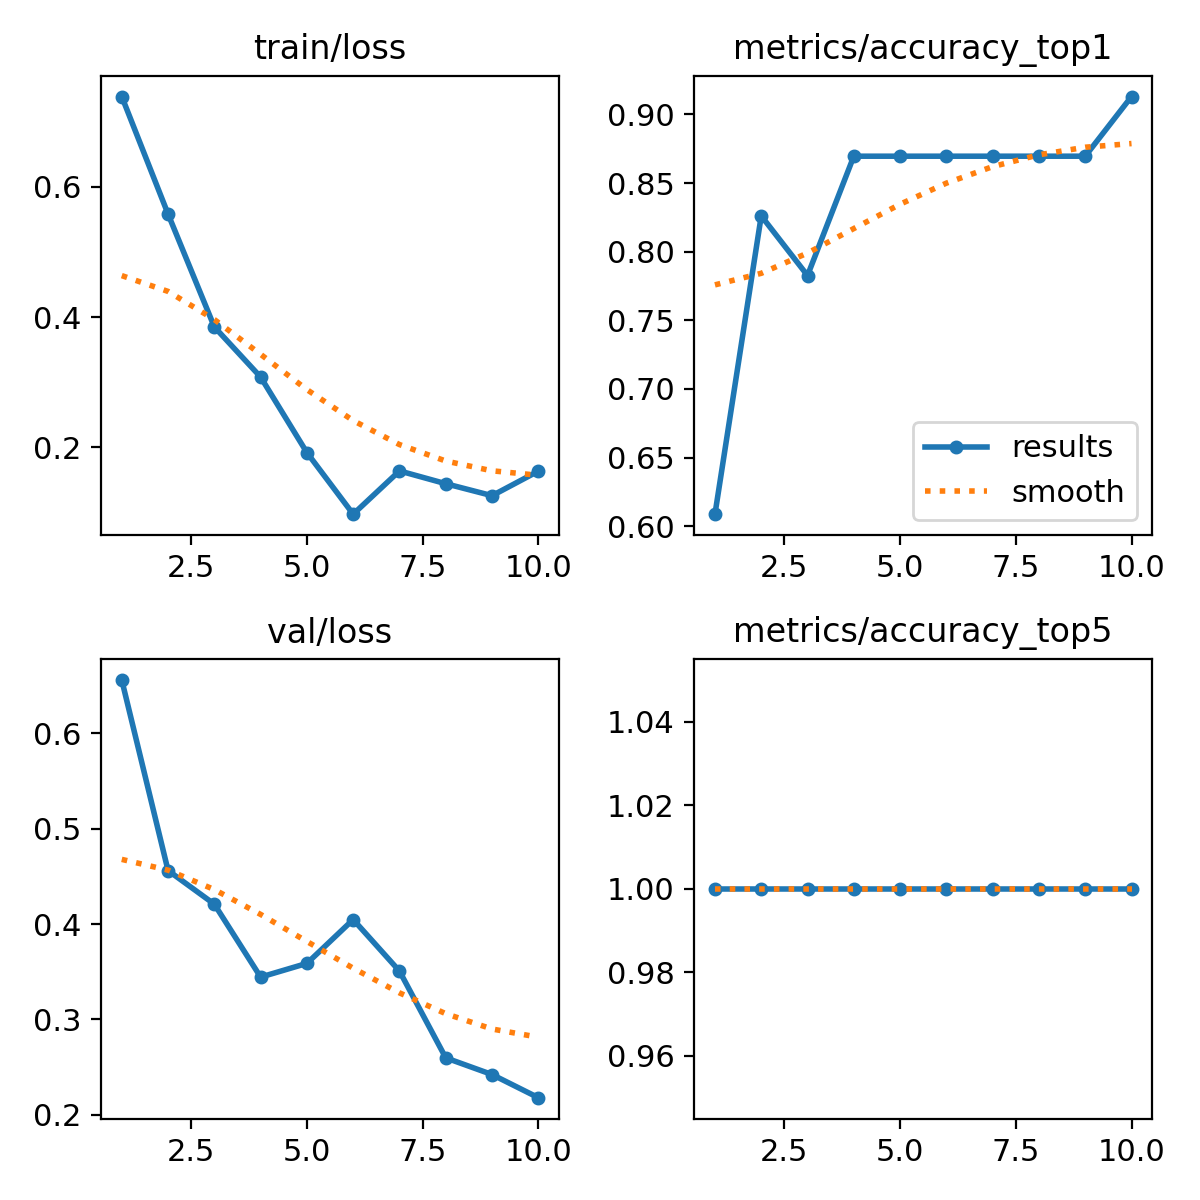

The table this chart was drawn from, first rows:
epoch, time, train/loss, metrics/accuracy_top1, metrics/accuracy_top5, val/loss, lr/pg0, lr/pg1, lr/pg2
1, 45.19, 0.7384, 0.6087, 1, 0.6559, 0.0004763, 0.0004763, 0.0004763
2, 86.06, 0.5582, 0.8261, 1, 0.4561, 0.0009298, 0.0009298, 0.0009298
3, 126.3, 0.3849, 0.7826, 1, 0.4208, 0.001273, 0.001273, 0.001273
4, 166.8, 0.308, 0.8696, 1, 0.3444, 0.001172, 0.001172, 0.001172
5, 206.8, 0.1922, 0.8696, 1, 0.3587, 0.001007, 0.001007, 0.001007
6, 246.5, 0.09766, 0.8696, 1, 0.4047, 0.0008418, 0.0008418, 0.0008418
7, 286.3, 0.164, 0.8696, 1, 0.3507, 0.0006768, 0.0006768, 0.0006768
8, 325.9, 0.1444, 0.8696, 1, 0.2596, 0.0005118, 0.0005118, 0.0005118
9, 365.2, 0.126, 0.8696, 1, 0.2422, 0.0003467, 0.0003467, 0.0003467
10, 404.7, 0.1637, 0.913, 1, 0.2179, 0.0001817, 0.0001817, 0.0001817
